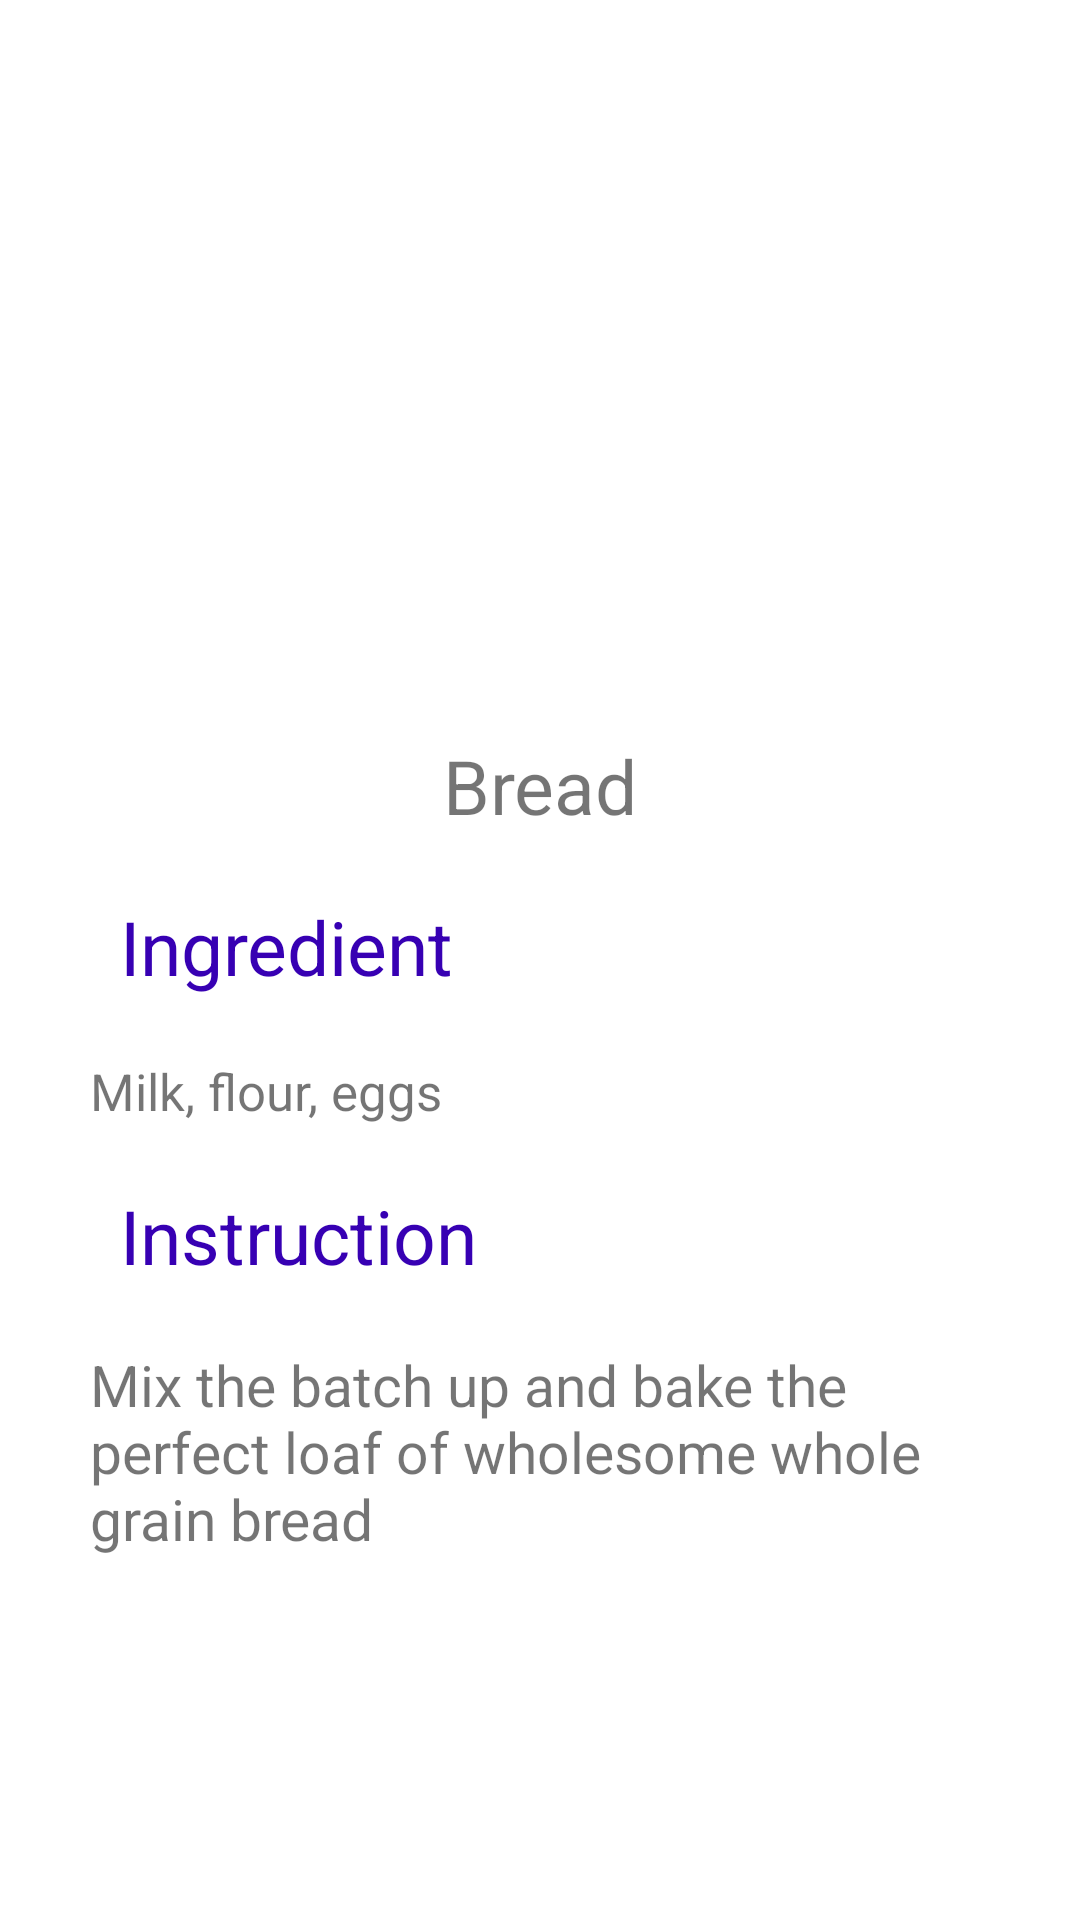

This screen was rendered from an Android layout file. Write that file and the resources it references.
<!-- AndroidManifest.xml: application theme Theme.CookingApp -->
<!-- res/layout/personal_recipe_detail.xml -->
<?xml version="1.0" encoding="utf-8"?>
<FrameLayout xmlns:android="http://schemas.android.com/apk/res/android"
    xmlns:tools="http://schemas.android.com/tools"
    android:layout_width="match_parent"
    android:layout_height="match_parent"
    xmlns:app="http://schemas.android.com/apk/res-auto"
    tools:context=".fragment1">
    <androidx.constraintlayout.widget.ConstraintLayout xmlns:android="http://schemas.android.com/apk/res/android"
        xmlns:app="http://schemas.android.com/apk/res-auto"
        xmlns:tools="http://schemas.android.com/tools"
        android:layout_width="match_parent"
        android:layout_height="match_parent">
    
        <ImageView
            android:id="@+id/ivRecipeImage"
            android:layout_width="300dp"
            android:layout_height="200dp"
            app:srcCompat="@drawable/ic_baseline_fastfood_24"
            app:layout_constraintTop_toTopOf="parent"
            app:layout_constraintLeft_toLeftOf="parent"
            app:layout_constraintRight_toRightOf="parent"
            android:layout_marginTop="25dp"/>

        <TextView
            android:id="@+id/tvRecipeName"
            android:layout_width="wrap_content"
            android:layout_height="wrap_content"
            android:text="Bread"
            app:layout_constraintTop_toBottomOf="@id/ivRecipeImage"
            app:layout_constraintLeft_toLeftOf="parent"
            app:layout_constraintRight_toRightOf="parent"
            android:layout_marginTop="20dp"
            android:textSize="25sp"
             />
        <TextView
            android:id="@+id/tvIngredientTitle"
            android:layout_width="match_parent"
            android:layout_height="wrap_content"
            android:layout_marginHorizontal="40dp"
            android:text="Ingredient"
            android:textColor="@color/purple_700"
            app:layout_constraintTop_toBottomOf="@id/tvRecipeName"
            app:layout_constraintLeft_toLeftOf="parent"
            app:layout_constraintRight_toRightOf="parent"
            android:layout_marginTop="20dp"
            android:textSize="25sp"
            />
        <TextView
            android:id="@+id/tvIngredient"
            android:layout_width="match_parent"
            android:layout_height="wrap_content"
            android:text="Milk, flour, eggs"
            app:layout_constraintTop_toBottomOf="@id/tvIngredientTitle"
            app:layout_constraintLeft_toLeftOf="parent"
            app:layout_constraintRight_toRightOf="parent"
            android:layout_marginHorizontal="30dp"
            android:layout_marginTop="20dp"
            android:textSize="17sp"
            />
        <TextView
            android:id="@+id/tvInstructionTitle"
            android:layout_width="match_parent"
            android:layout_marginHorizontal="40dp"
            android:layout_height="wrap_content"
            android:text="Instruction"
            android:textColor="@color/purple_700"
            app:layout_constraintTop_toBottomOf="@id/tvIngredient"
            app:layout_constraintLeft_toLeftOf="parent"
            app:layout_constraintRight_toRightOf="parent"
            android:layout_marginTop="20dp"
            android:textSize="25sp"
            />
        <TextView
            android:id="@+id/tvInstruction"
            android:layout_width="match_parent"
            android:layout_height="wrap_content"
            android:text="Mix the batch up and bake the perfect loaf of wholesome whole grain bread"
            app:layout_constraintTop_toBottomOf="@id/tvInstructionTitle"
            app:layout_constraintLeft_toLeftOf="parent"
            app:layout_constraintRight_toRightOf="parent"
            android:layout_marginHorizontal="30dp"
            android:layout_marginTop="20dp"
            android:textSize="19sp"
            />

    </androidx.constraintlayout.widget.ConstraintLayout>
</FrameLayout>
<!-- resources referenced by this layout -->
<resources>
  <style name="Theme.CookingApp" parent="Theme.MaterialComponents.DayNight.DarkActionBar">
          
          <item name="colorPrimary">@color/purple_500</item>
          <item name="colorPrimaryVariant">@color/purple_700</item>
          <item name="colorOnPrimary">@color/white</item>
          
          <item name="colorSecondary">@color/teal_200</item>
          <item name="colorSecondaryVariant">@color/teal_700</item>
          <item name="colorOnSecondary">@color/black</item>
          
          <item name="android:statusBarColor" tools:targetApi="l">?attr/colorPrimaryVariant</item>
          
      </style>
  <!-- not gathered from this repository: default colours our renderer supplied (Android Studio template values) -->
  <color name="purple_500">#FF6200EE</color>
  <color name="purple_700">#FF3700B3</color>
  <color name="teal_200">#FF03DAC5</color>
  <color name="teal_700">#FF018786</color>
  <color name="black">#FF000000</color>
  <color name="white">#FFFFFFFF</color>
</resources>
